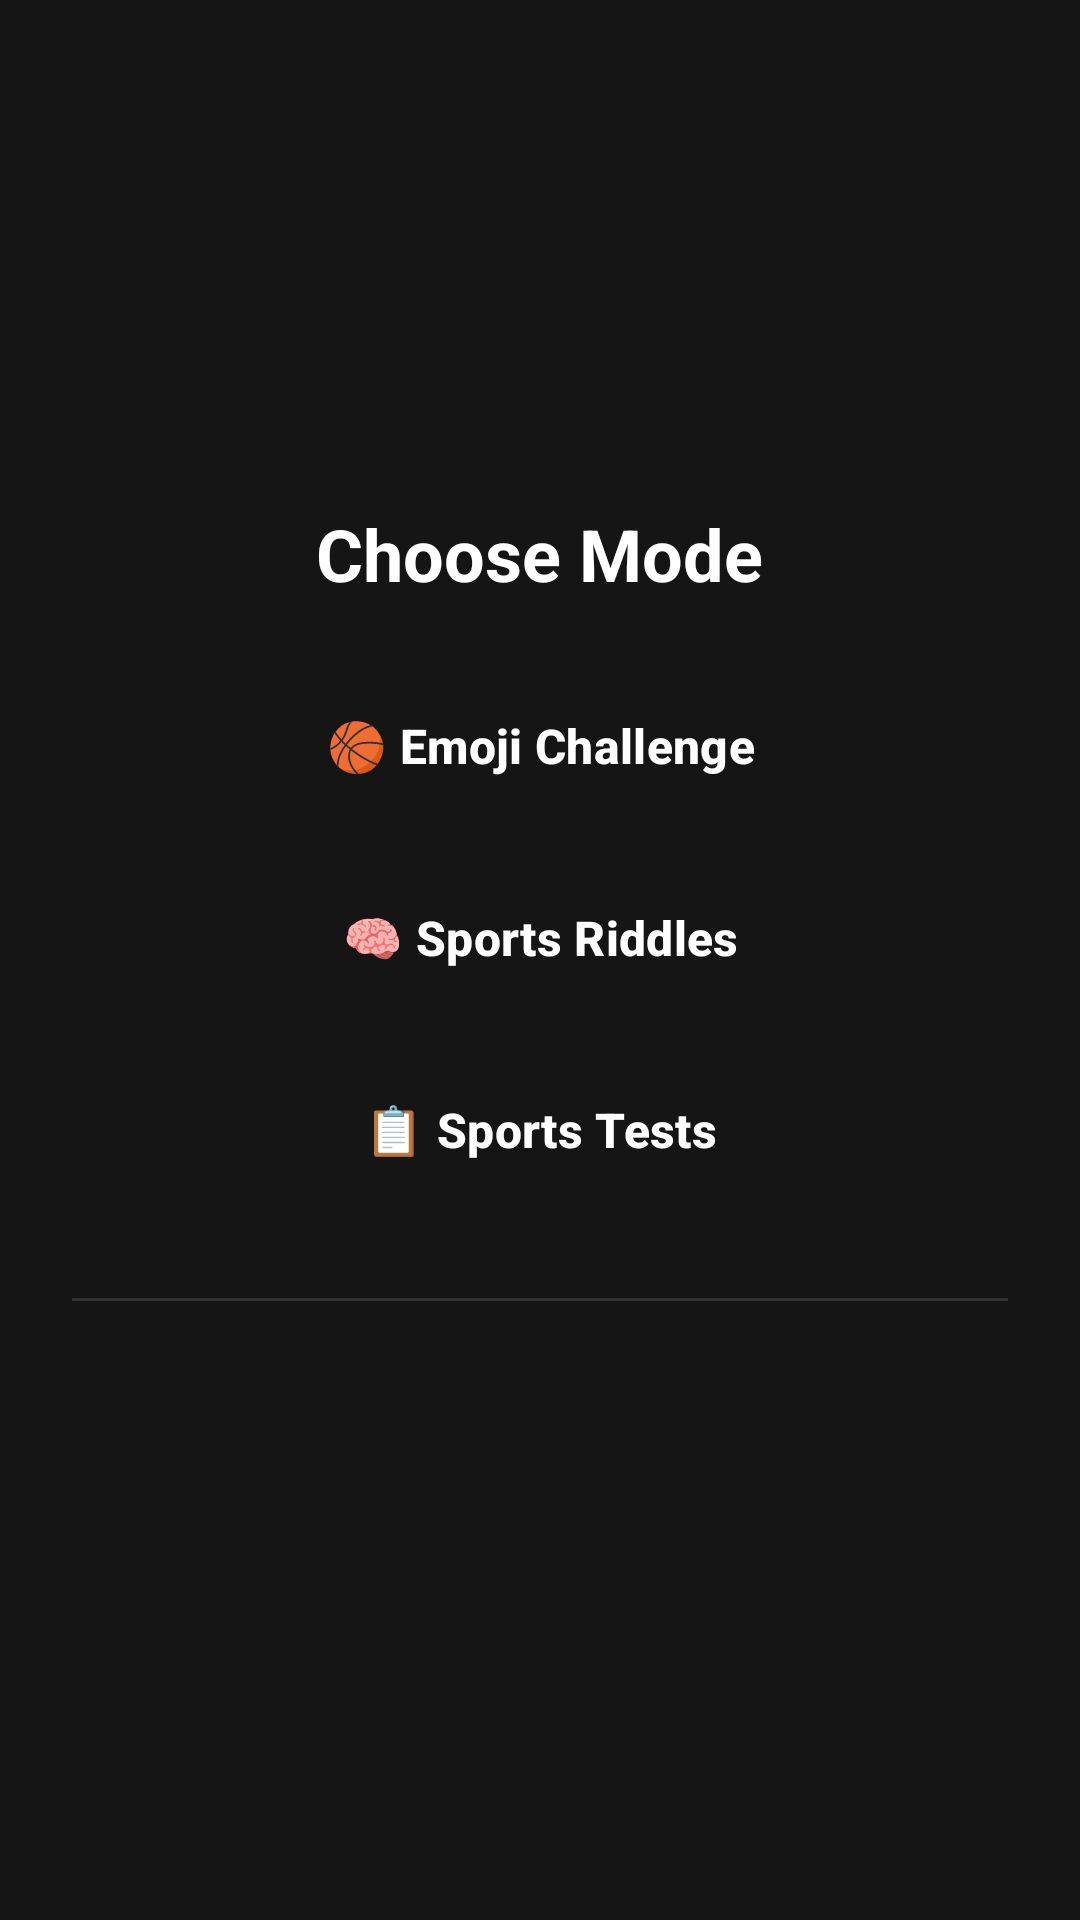

Layout XML and referenced resources for this Android screen:
<!-- AndroidManifest.xml: application theme Theme.Sportquiz -->
<!-- res/layout/fragment_mode_select.xml -->
<?xml version="1.0" encoding="utf-8"?>
<LinearLayout xmlns:android="http://schemas.android.com/apk/res/android"
    xmlns:tools="http://schemas.android.com/tools"
    android:layout_width="match_parent"
    android:layout_height="match_parent"
    android:background="@color/background"
    android:orientation="vertical"
    android:gravity="center"
    android:padding="24dp"
    tools:context=".ui.modeSelect.ModeSelectFragment">

    <TextView
        android:id="@+id/tvTitle"
        android:layout_width="wrap_content"
        android:layout_height="wrap_content"
        android:layout_gravity="center_horizontal"
        android:layout_marginBottom="24dp"
        android:text="@string/choose_mode"
        android:textColor="@color/textPrimary"
        android:textSize="24sp"
        android:textStyle="bold" />


    <Button
        android:id="@+id/btnEmojiMode"
        style="@style/ModeButton"
        android:text="@string/emoji_mode"/>


    <Button
        android:id="@+id/btnRiddleMode"
        style="@style/ModeButton"
        android:text="@string/riddle_mode" />


    <Button
        android:id="@+id/btnTestMode"
        style="@style/ModeButton"
        android:text="@string/test_mode" />


    <View
        android:layout_width="match_parent"
        android:layout_height="1dp"
        android:layout_marginVertical="16dp"
        android:background="@color/strokeColor" />

    <TextView
        android:id="@+id/tvTotalScore"
        android:layout_width="wrap_content"
        android:layout_height="wrap_content"
        android:layout_gravity="center_horizontal"
        tools:text="@string/total_score_format"
        android:textColor="@color/textSecondary"
        android:textSize="16sp" />
</LinearLayout>
<!-- resources referenced by this layout -->
<resources>
  <color name="background">#151515</color>
  <color name="strokeColor">#FF303030</color>
  <color name="textPrimary">#FFFFFF</color>
  <color name="textSecondary">#B0BEC5</color>
  <string name="choose_mode">Choose Mode</string>
  <string name="emoji_mode">🏀 Emoji Challenge</string>
  <string name="riddle_mode">🧠 Sports Riddles</string>
  <string name="test_mode">📋 Sports Tests</string>
  <string name="total_score_format">Total Highscore: %1$d</string>
  <style name="ModeButton" parent="Widget.Material3.Button">
          <item name="strokeColor">@color/strokeColor</item>
          <item name="strokeWidth">2dp</item>
          <item name="android:layout_width">match_parent</item>
          <item name="android:layout_height">wrap_content</item>
          <item name="android:layout_marginBottom">16dp</item>
          <item name="android:textColor">@color/textPrimary</item>
          <item name="android:textSize">16sp</item>
          <item name="android:textStyle">bold</item>
          <item name="android:backgroundTint">@color/conatainerBackground</item>
          <item name="cornerRadius">@dimen/corner_radius</item>
          <item name="android:insetTop">0dp</item>
          <item name="android:insetBottom">0dp</item>
      </style>
  <style name="Theme.Sportquiz" parent="Base.Theme.Sportquiz" />
  <color name="conatainerBackground">#1E1E1E</color>
  <style name="Base.Theme.Sportquiz" parent="Theme.Material3.DayNight.NoActionBar">
          
          <item name="android:windowBackground">@color/background</item>
          <item name="android:colorBackground">@color/background</item>
          
      </style>
</resources>
